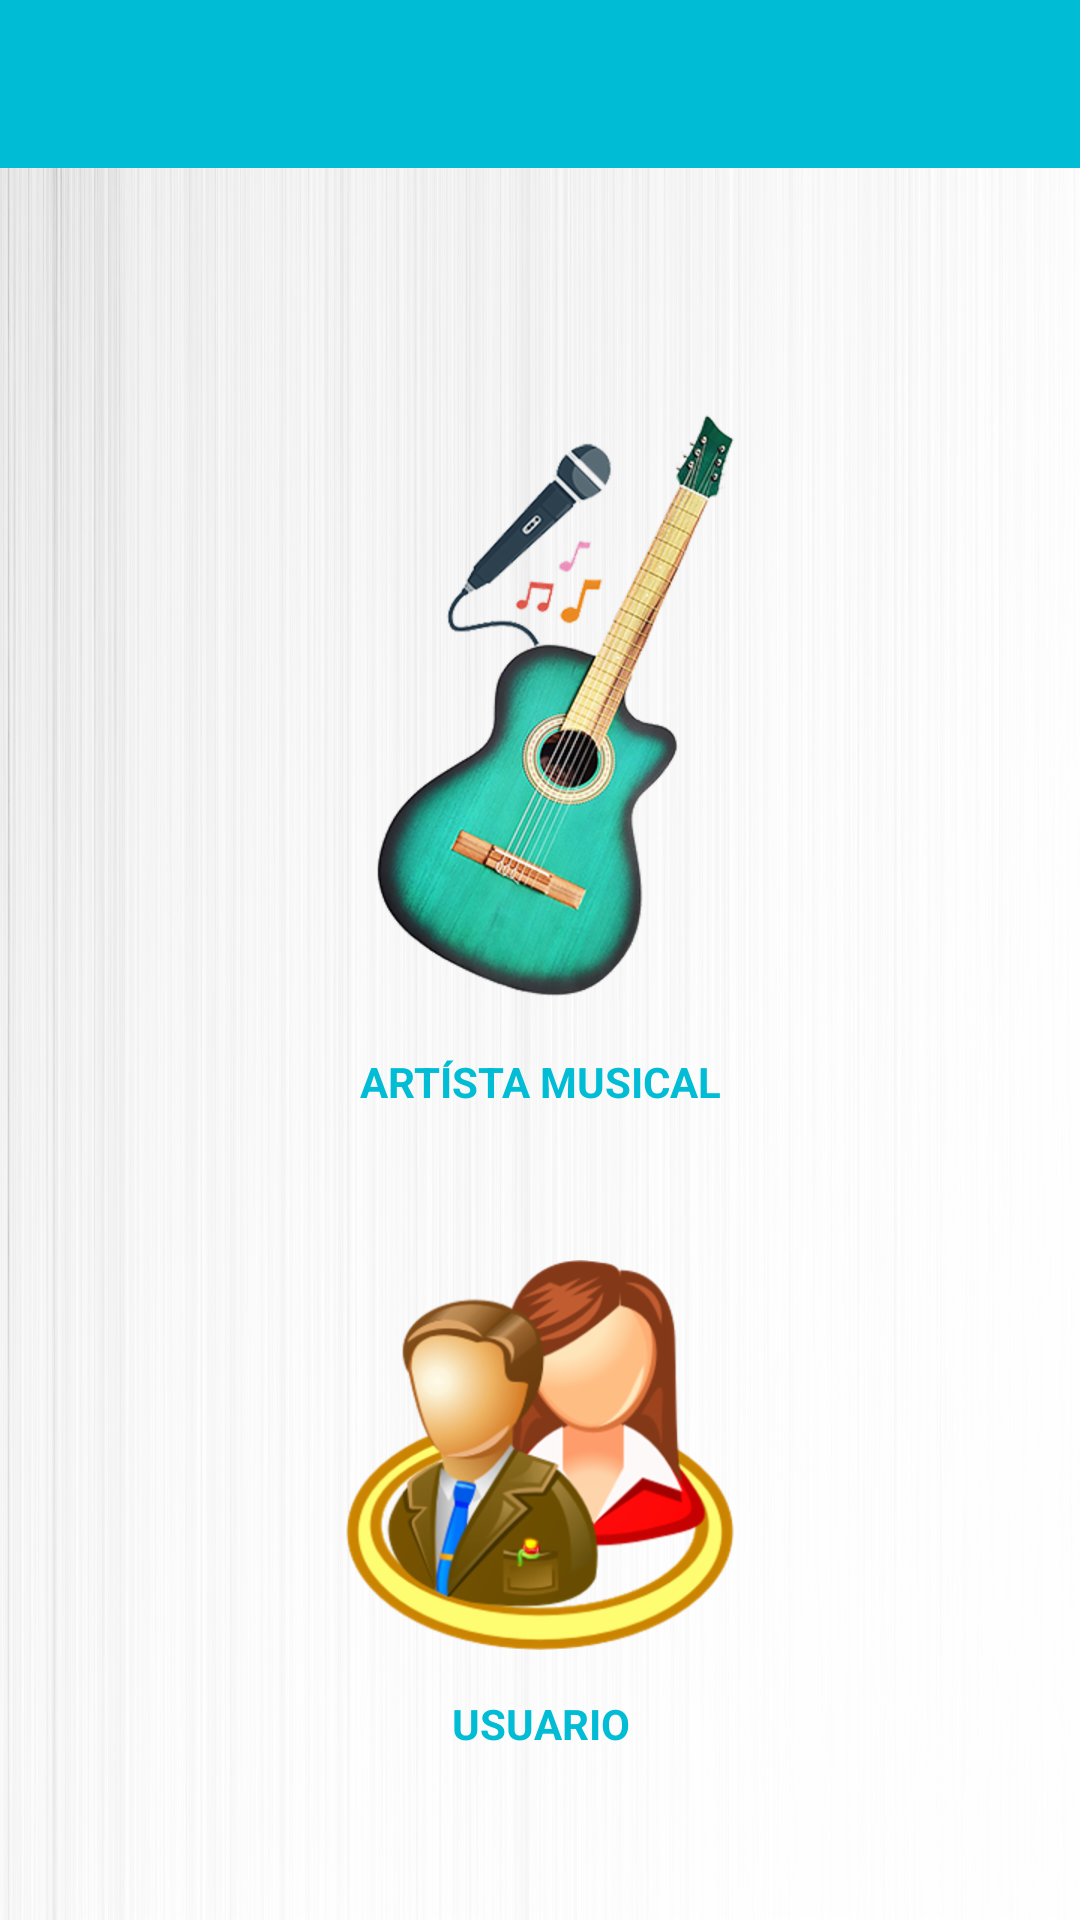

Produce the Android XML layout that renders to this screen, including the resource entries it uses.
<!-- AndroidManifest.xml: application theme AppTheme -->
<!-- res/layout/activity_type_user.xml -->
<?xml version="1.0" encoding="utf-8"?>
<LinearLayout
    xmlns:android="http://schemas.android.com/apk/res/android"
    xmlns:app="http://schemas.android.com/apk/res-auto"
    xmlns:tools="http://schemas.android.com/tools"
    android:layout_width="match_parent"
    android:layout_height="match_parent"
    android:background="@drawable/banner2"
    tools:context=".TypeUserActivity"
    android:orientation="vertical">

    <android.support.v7.widget.Toolbar
        android:id="@+id/setupToolbar"
        android:layout_width="match_parent"
        android:layout_height="wrap_content"
        app:titleTextColor="@color/colorText"
        android:background="@color/colorPrimary">
    </android.support.v7.widget.Toolbar>

    <LinearLayout
        android:layout_width="match_parent"
        android:layout_height="match_parent"
        android:orientation="vertical">

        <ImageView
            android:id="@+id/btn_artista"
            android:layout_width="200dp"
            android:layout_height="200dp"
            android:layout_marginTop="80dp"
            android:layout_marginBottom="15dp"
            android:layout_gravity="center_horizontal"
            android:src="@drawable/guitarra" />

        <TextView
            android:layout_width="match_parent"
            android:layout_height="wrap_content"
            android:layout_marginStart="8dp"
            android:layout_marginEnd="8dp"
            android:gravity="center_horizontal"
            android:text=" ARTÍSTA MUSICAL "
            android:textColor="@color/colorAccent"
            android:textStyle="bold" />

        <ImageView
            android:id="@+id/btn_usuario"
            android:layout_width="130dp"
            android:layout_height="130dp"
            android:layout_marginBottom="15dp"
            android:src="@drawable/usuarios"
            android:layout_gravity="center_horizontal"
            android:layout_marginTop="50dp"/>

        <TextView
            android:layout_width="match_parent"
            android:layout_height="wrap_content"
            android:text=" USUARIO "
            android:textColor="@color/colorAccent"
            android:gravity="center_horizontal"
            android:textStyle="bold"        />
    </LinearLayout>


</LinearLayout>
<!-- resources referenced by this layout -->
<resources>
  <color name="colorAccent">#00BCD4</color>
  <color name="colorPrimary">#00BCD4</color>
  <color name="colorText">#FFFFFF</color>
  <!-- drawable banner2: png bitmap (drawable-hdpi, 277517 bytes) -->
  <!-- drawable guitarra: png bitmap (drawable-hdpi, 76843 bytes) -->
  <!-- drawable usuarios: png bitmap (drawable-hdpi, 45748 bytes) -->
  <style name="AppTheme" parent="Theme.AppCompat.Light.NoActionBar">
          
          <item name="colorPrimary">@color/colorPrimary</item>
          <item name="colorPrimaryDark">@color/colorPrimaryDark</item>
          <item name="colorAccent">@color/colorAccent</item>
          <item name="android:textColorHint">@color/colorHint</item>
      </style>
  <color name="colorPrimaryDark">#0097A7</color>
  <color name="colorHint">#0CE4C6</color>
</resources>
